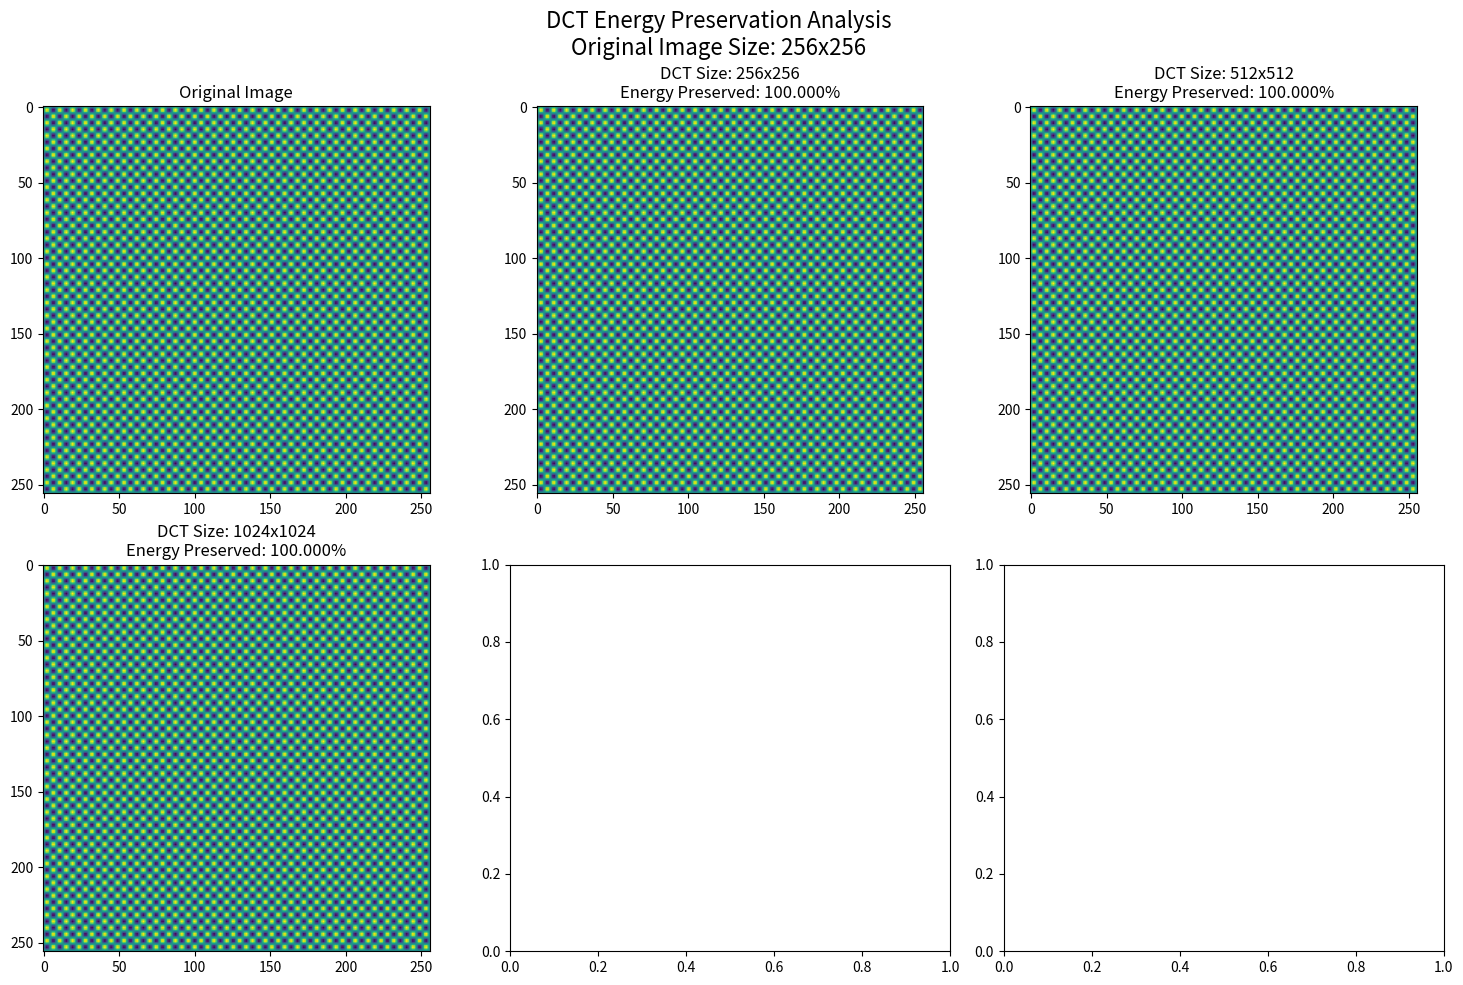

This figure's Python source:
import numpy as np
from scipy.fftpack import dct, idct
import matplotlib.pyplot as plt
from scipy.signal import resample

def zero_pad_dct(image, target_size):
    """Pad the DCT coefficients with zeros to achieve larger DCT size"""
    original_size = image.shape[0]
    padded = np.zeros((target_size, target_size))
    dct_output = dct(dct(image.T, norm='ortho').T, norm='ortho')
    padded[:original_size, :original_size] = dct_output
    return padded

def reconstruct_from_padded(padded_dct, original_size):
    """Reconstruct image from padded DCT coefficients"""
    # Take only the coefficients corresponding to original size
    dct_output = padded_dct[:original_size, :original_size]
    return idct(idct(dct_output.T, norm='ortho').T, norm='ortho')

# Create a test image with high frequency components
size = 256
x = np.linspace(0, 1, size)
y = np.linspace(0, 1, size)
X, Y = np.meshgrid(x, y)
image = np.sin(2*np.pi*30*X) * np.sin(2*np.pi*30*Y)  # High frequency pattern

# Try different DCT sizes
dct_sizes = [256, 512, 1024]
reconstructions = []
energy_preservations = []

# Calculate original image energy
original_energy = np.sum(image**2)

# Process with different DCT sizes
for dct_size in dct_sizes:
    # Pad DCT
    padded_dct = zero_pad_dct(image, dct_size)
    
    # Reconstruct
    reconstructed = reconstruct_from_padded(padded_dct, size)
    reconstructions.append(reconstructed)
    
    # Calculate energy preservation
    reconstructed_energy = np.sum(reconstructed**2)
    energy_preservation = (reconstructed_energy / original_energy) * 100
    energy_preservations.append(energy_preservation)

# Now let's try to find minimum DCT size for target energy preservation
def find_min_dct_size(image, target_energy_preservation, max_size=2048):
    original_energy = np.sum(image**2)
    current_size = image.shape[0]
    
    while current_size <= max_size:
        padded_dct = zero_pad_dct(image, current_size)
        reconstructed = reconstruct_from_padded(padded_dct, image.shape[0])
        reconstructed_energy = np.sum(reconstructed**2)
        energy_preservation = (reconstructed_energy / original_energy) * 100
        
        if energy_preservation >= target_energy_preservation:
            return current_size, energy_preservation
        
        current_size *= 2
    
    return None, None

# Find minimum size for 99.9% energy preservation
target_preservation = 99.9
min_size, achieved_preservation = find_min_dct_size(image, target_preservation)

# Plotting
fig, axes = plt.subplots(2, 3, figsize=(15, 10))
plt.suptitle(f'DCT Energy Preservation Analysis\nOriginal Image Size: {size}x{size}', fontsize=16)

# Original image
axes[0,0].imshow(image, cmap='viridis')
axes[0,0].set_title('Original Image')

# Plot reconstructions for different DCT sizes
for idx, (dct_size, reconstructed, energy) in enumerate(zip(dct_sizes, reconstructions, energy_preservations)):
    axes[0 if idx < 2 else 1, (idx+1)%3].imshow(reconstructed, cmap='viridis')
    axes[0 if idx < 2 else 1, (idx+1)%3].set_title(f'DCT Size: {dct_size}x{dct_size}\nEnergy Preserved: {energy:.3f}%')

# Print analysis
print("\nEnergy Preservation Analysis:")
print(f"Original image size: {size}x{size}")
for dct_size, energy in zip(dct_sizes, energy_preservations):
    print(f"\nDCT Size: {dct_size}x{dct_size}")
    print(f"Energy preserved: {energy:.3f}%")
    print(f"Energy lost: {100-energy:.3f}%")

if min_size:
    print(f"\nMinimum DCT size for {target_preservation}% energy preservation:")
    print(f"Size: {min_size}x{min_size}")
    print(f"Achieved preservation: {achieved_preservation:.3f}%")
else:
    print(f"\nCould not achieve {target_preservation}% energy preservation within max size limit")

plt.tight_layout()
plt.show()